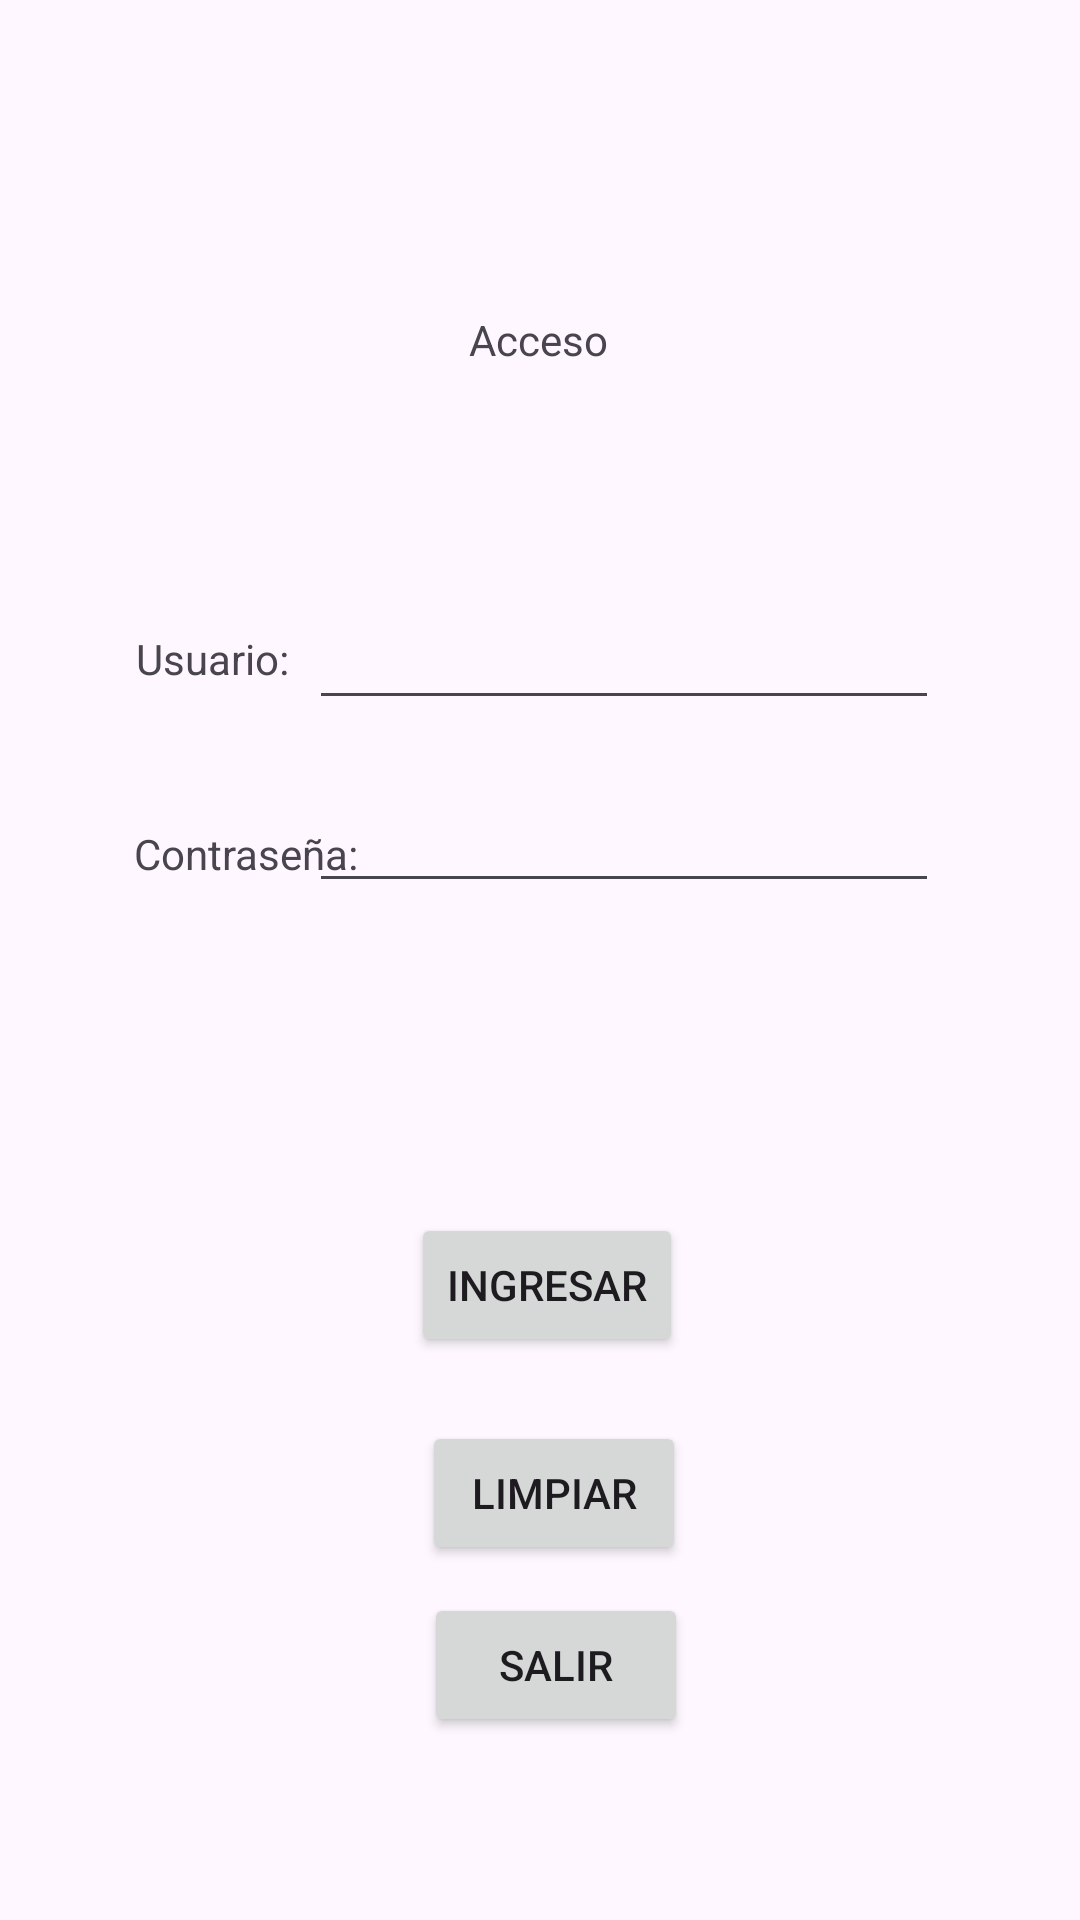

Android layout source for this screen:
<!-- AndroidManifest.xml: application theme Theme.Prueba -->
<!-- res/layout/activity_acceso.xml -->
<?xml version="1.0" encoding="utf-8"?>
<androidx.constraintlayout.widget.ConstraintLayout xmlns:android="http://schemas.android.com/apk/res/android"
    xmlns:app="http://schemas.android.com/apk/res-auto"
    xmlns:tools="http://schemas.android.com/tools"
    android:id="@+id/main"
    android:layout_width="match_parent"
    android:layout_height="match_parent"
    tools:context="com.example.prueba.AccesoActivity">

    <TextView
        android:id="@+id/textView3"
        android:layout_width="wrap_content"
        android:layout_height="wrap_content"
        android:text="Acceso"
        app:layout_constraintBottom_toBottomOf="parent"
        app:layout_constraintEnd_toEndOf="parent"
        app:layout_constraintHorizontal_bias="0.498"
        app:layout_constraintStart_toStartOf="parent"
        app:layout_constraintTop_toTopOf="parent"
        app:layout_constraintVertical_bias="0.167" />

    <EditText
        android:id="@+id/txt_pass"
        android:layout_width="wrap_content"
        android:layout_height="wrap_content"
        android:ems="10"
        android:inputType="textPassword"
        app:layout_constraintBottom_toBottomOf="parent"
        app:layout_constraintEnd_toEndOf="parent"
        app:layout_constraintHorizontal_bias="0.686"
        app:layout_constraintStart_toStartOf="parent"
        app:layout_constraintTop_toTopOf="parent"
        app:layout_constraintVertical_bias="0.434" />

    <TextView
        android:id="@+id/textView"
        android:layout_width="53dp"
        android:layout_height="21dp"
        android:layout_marginEnd="28dp"
        android:text="Usuario:"
        app:layout_constraintBottom_toBottomOf="parent"
        app:layout_constraintEnd_toEndOf="parent"
        app:layout_constraintHorizontal_bias="0.163"
        app:layout_constraintStart_toStartOf="parent"
        app:layout_constraintTop_toTopOf="parent"
        app:layout_constraintVertical_bias="0.339" />

    <EditText
        android:id="@+id/txt_usuario"
        android:layout_width="wrap_content"
        android:layout_height="wrap_content"
        android:ems="10"
        android:inputType="text"
        app:layout_constraintBottom_toBottomOf="parent"
        app:layout_constraintEnd_toEndOf="parent"
        app:layout_constraintHorizontal_bias="0.686"
        app:layout_constraintStart_toStartOf="parent"
        app:layout_constraintTop_toTopOf="parent"
        app:layout_constraintVertical_bias="0.332" />

    <TextView
        android:id="@+id/textView2"
        android:layout_width="wrap_content"
        android:layout_height="wrap_content"
        android:text="Contraseña:"
        app:layout_constraintBottom_toBottomOf="parent"
        app:layout_constraintEnd_toEndOf="parent"
        app:layout_constraintHorizontal_bias="0.157"
        app:layout_constraintStart_toStartOf="parent"
        app:layout_constraintTop_toTopOf="parent"
        app:layout_constraintVertical_bias="0.443" />

    <Button
        android:id="@+id/boton_ingresar"
        android:layout_width="wrap_content"
        android:layout_height="wrap_content"
        android:onClick="verificar"
        android:text="Ingresar"
        app:layout_constraintBottom_toBottomOf="parent"
        app:layout_constraintEnd_toEndOf="parent"
        app:layout_constraintHorizontal_bias="0.509"
        app:layout_constraintStart_toStartOf="parent"
        app:layout_constraintTop_toTopOf="parent"
        app:layout_constraintVertical_bias="0.683" />

    <Button
        android:id="@+id/boton_limpiar"
        android:layout_width="wrap_content"
        android:layout_height="wrap_content"
        android:onClick="limpiar"
        android:text="Limpiar"
        app:layout_constraintBottom_toBottomOf="parent"
        app:layout_constraintEnd_toEndOf="parent"
        app:layout_constraintHorizontal_bias="0.517"
        app:layout_constraintStart_toStartOf="parent"
        app:layout_constraintTop_toTopOf="parent"
        app:layout_constraintVertical_bias="0.8" />

    <Button
        android:id="@+id/boton_salir"
        android:layout_width="wrap_content"
        android:layout_height="wrap_content"
        android:onClick="salir"
        android:text="Salir"
        app:layout_constraintBottom_toBottomOf="parent"
        app:layout_constraintEnd_toEndOf="parent"
        app:layout_constraintHorizontal_bias="0.52"
        app:layout_constraintStart_toStartOf="parent"
        app:layout_constraintTop_toTopOf="parent"
        app:layout_constraintVertical_bias="0.897" />

</androidx.constraintlayout.widget.ConstraintLayout>
<!-- resources referenced by this layout -->
<resources>
  <style name="Theme.Prueba" parent="Base.Theme.Prueba" />
  <style name="Base.Theme.Prueba" parent="Theme.Material3.Light.NoActionBar">
          
          <item name="android:statusBarColor">#388E3C</item>
          <item name="android:windowLightStatusBar">false</item>
      </style>
</resources>
